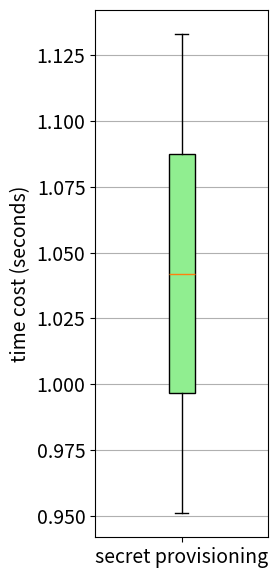

Here is the Python script that generated this plot:
import matplotlib.pyplot as plt
import matplotlib
import numpy as np

matplotlib.rcParams['font.size'] = 14

labels = ['secret provisioning']

secret_prov_time = [1.133, 0.951]

fig, ax = plt.subplots(nrows=1, ncols=1, figsize=(3, 6))

bplot1 = ax.boxplot(secret_prov_time,
                     vert=True,  # vertical box alignment
                     patch_artist=True,  # fill with color
                     labels=labels)  # will be used to label x-ticks

ax.set_ylabel('time cost (seconds)')
fig.tight_layout()

for patch in bplot1['boxes']:
        patch.set_facecolor('lightgreen')

ax.yaxis.grid(True)

plt.show()